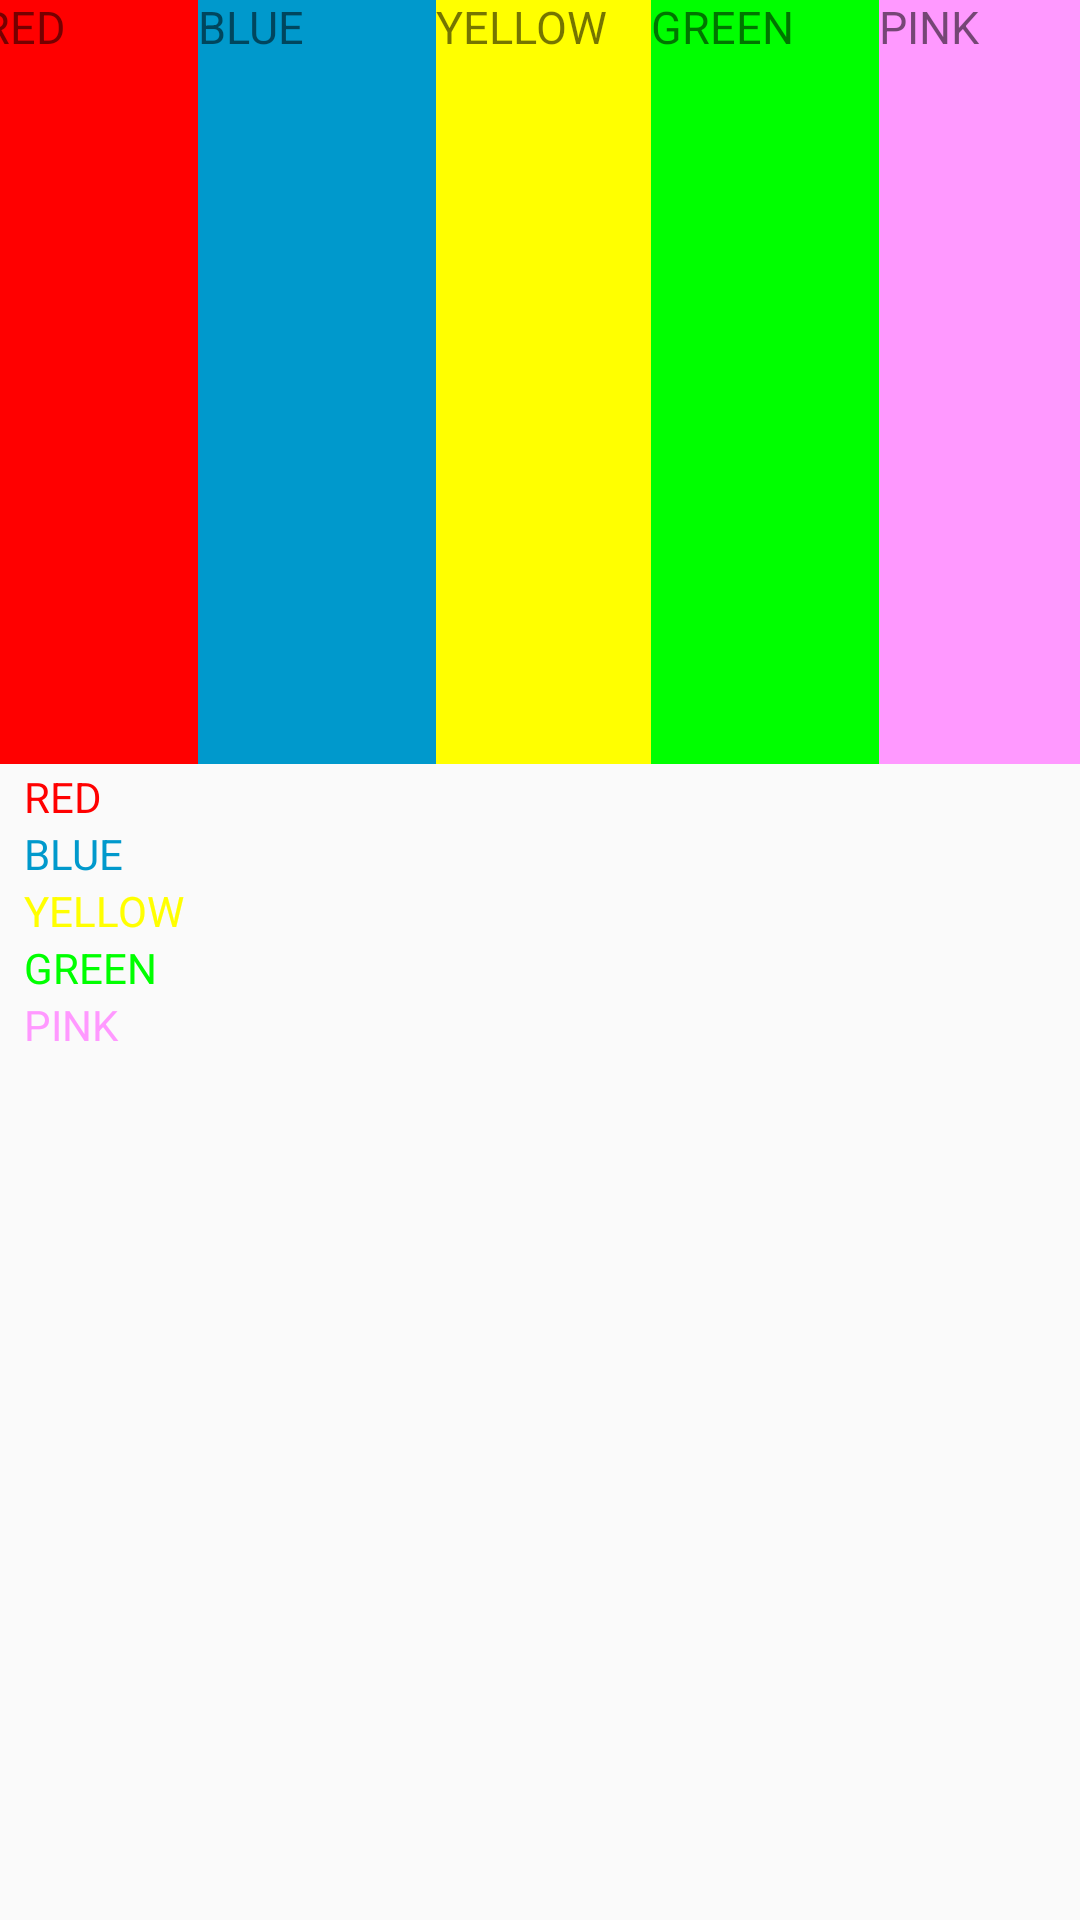

Here is an Android app screen rendered from its layout file. Give the layout XML and the strings, colors and styles it references.
<!-- AndroidManifest.xml: application theme AppTheme -->
<!-- res/layout/activity_color.xml -->
<?xml version="1.0" encoding="utf-8"?>
<android.support.constraint.ConstraintLayout xmlns:android="http://schemas.android.com/apk/res/android"
    xmlns:app="http://schemas.android.com/apk/res-auto"
    xmlns:tools="http://schemas.android.com/tools"
    android:layout_width="match_parent"
    android:layout_height="match_parent">

    
    <LinearLayout
        android:id="@+id/linearLayout2"
        android:layout_width="377dp"
        android:layout_height="256dp"
        android:layout_marginEnd="8dp"
        android:layout_marginLeft="8dp"
        android:layout_marginRight="8dp"
        android:layout_marginStart="8dp"
        android:layout_marginTop="-2dp"
        android:orientation="horizontal"
        app:layout_constraintHorizontal_bias="0.444"
        app:layout_constraintLeft_toLeftOf="parent"
        app:layout_constraintRight_toRightOf="parent"
        app:layout_constraintTop_toTopOf="parent">

        <TextView
            android:id="@+id/textView9"
            android:layout_width="wrap_content"
            android:layout_height="576dp"
            android:layout_weight="1"
            android:background="#FF0000"
            android:text="RED"
            android:textSize="15dp"
            tools:layout_editor_absoluteX="-189dp"
            tools:layout_editor_absoluteY="8dp" />

        <TextView
            android:id="@+id/textView10"
            android:layout_width="wrap_content"
            android:layout_height="match_parent"
            android:layout_weight="1"
            android:background="#0099CC"
            android:text="BLUE"
            android:textSize="15dp" />

        <TextView
            android:id="@+id/textView12"
            android:layout_width="wrap_content"
            android:layout_height="match_parent"
            android:layout_weight="0.33"
            android:background="#FFFF00"
            android:text="YELLOW"
            android:textSize="15dp" />

        <TextView
            android:id="@+id/textView11"
            android:layout_width="wrap_content"
            android:layout_height="match_parent"
            android:background="#00FF00"
            android:text="GREEN"
            android:textSize="15dp"
            tools:layout_editor_absoluteX="-43dp"
            tools:layout_editor_absoluteY="8dp"
            android:layout_weight="0.64" />

        <TextView
            android:id="@+id/textView8"
            android:layout_width="wrap_content"
            android:layout_height="match_parent"
            android:layout_weight="1"
            android:background="#FF99FF"
            android:text="PINK"
            android:textSize="15dp" />
    </LinearLayout>
    
    <LinearLayout
        android:id="@+id/linearLayout3"
        android:layout_width="377dp"
        android:layout_height="100dp"
        android:layout_marginEnd="8dp"
        android:layout_marginLeft="8dp"
        android:layout_marginRight="8dp"
        android:layout_marginStart="8dp"
        android:layout_marginTop="256dp"
        android:orientation="vertical"
        app:layout_constraintHorizontal_bias="0.0"
        app:layout_constraintLeft_toLeftOf="parent"
        app:layout_constraintRight_toRightOf="parent"
        app:layout_constraintTop_toTopOf="parent">

        <TextView
            android:id="@+id/textView17"
            android:layout_width="match_parent"
            android:layout_height="wrap_content"
            android:textColor="#FF0000"
            android:text="RED" />

        <TextView
            android:id="@+id/textView18"
            android:layout_width="match_parent"
            android:textColor="#0099CC"
            android:layout_height="wrap_content"
            android:text="BLUE" />

        <TextView
            android:id="@+id/textView19"
            android:textColor="#FFFF00"
            android:layout_width="match_parent"
            android:layout_height="wrap_content"
            android:text="YELLOW" />

        <TextView
            android:id="@+id/textView20"
            android:layout_width="match_parent"
            android:layout_height="wrap_content"
            android:textColor="#00FF00"

            android:text="GREEN" />

        <TextView
            android:id="@+id/textView21"
            android:textColor="#FF99FF"
            android:layout_width="match_parent"
            android:layout_height="wrap_content"
            android:text="PINK" />
    </LinearLayout>


</android.support.constraint.ConstraintLayout>
<!-- resources referenced by this layout -->
<resources>
  <style name="AppTheme" parent="Theme.AppCompat.Light.DarkActionBar">
          
          <item name="colorPrimary">@color/colorPrimary</item>
          <item name="colorPrimaryDark">@color/colorPrimaryDark</item>
          <item name="colorAccent">@color/colorAccent</item>
      </style>
  <color name="colorPrimary">#3F51B5</color>
  <color name="colorPrimaryDark">#303F9F</color>
  <color name="colorAccent">#FF4081</color>
</resources>
